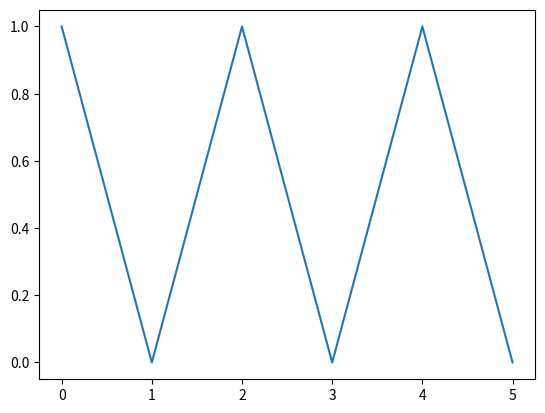

This chart was generated by the following Python code:
# -*- coding: utf-8 -*-
"""
Created on Thu May 15 09:50:11 2025

@author: s_kircher24
"""

import matplotlib.pyplot as plt

a = 1
r = -1
n = 5
s_n = []

summe = 0
for k in range(0, n+1):
    summe += a * r**k
    s_n.append(summe)
    
plt.plot(s_n)    